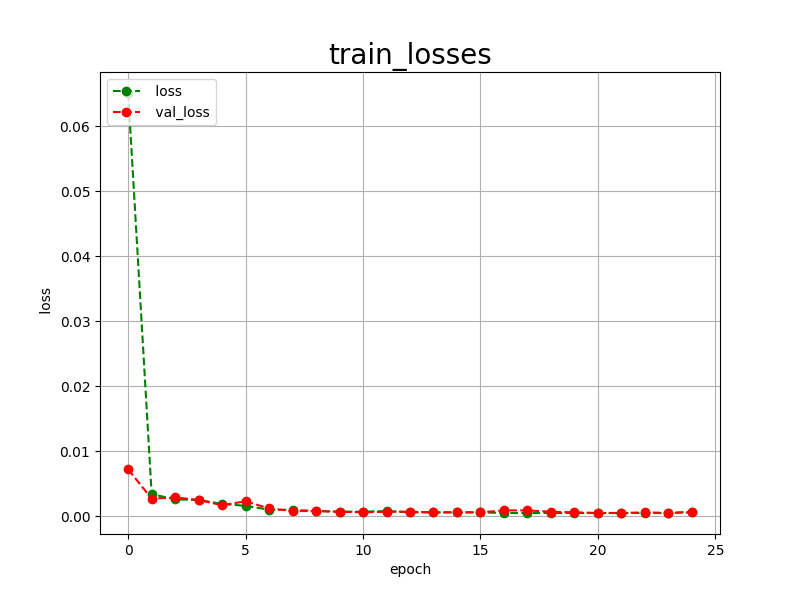

Source data for this figure (header and first rows):
epoch, loss, val_loss
0, 0.0651, 0.0072
1, 0.0034, 0.0027
2, 0.0026, 0.0029
3, 0.0025, 0.0025
4, 0.0019, 0.0017
5, 0.0016, 0.0023
6, 0.0010, 0.0012
7, 0.0010, 0.0008
8, 0.0008, 0.0008
9, 0.0007, 0.0007
10, 0.0007, 0.0006
11, 0.0008, 0.0007
12, 0.0006, 0.0007
13, 0.0006, 0.0006
14, 0.0006, 0.0006
15, 0.0006, 0.0006
16, 0.0005, 0.0009
17, 0.0005, 0.0009
18, 0.0005, 0.0007
19, 0.0005, 0.0006
20, 0.0005, 0.0005
21, 0.0005, 0.0005
22, 0.0005, 0.0006
23, 0.0005, 0.0005
24, 0.0007, 0.0006
